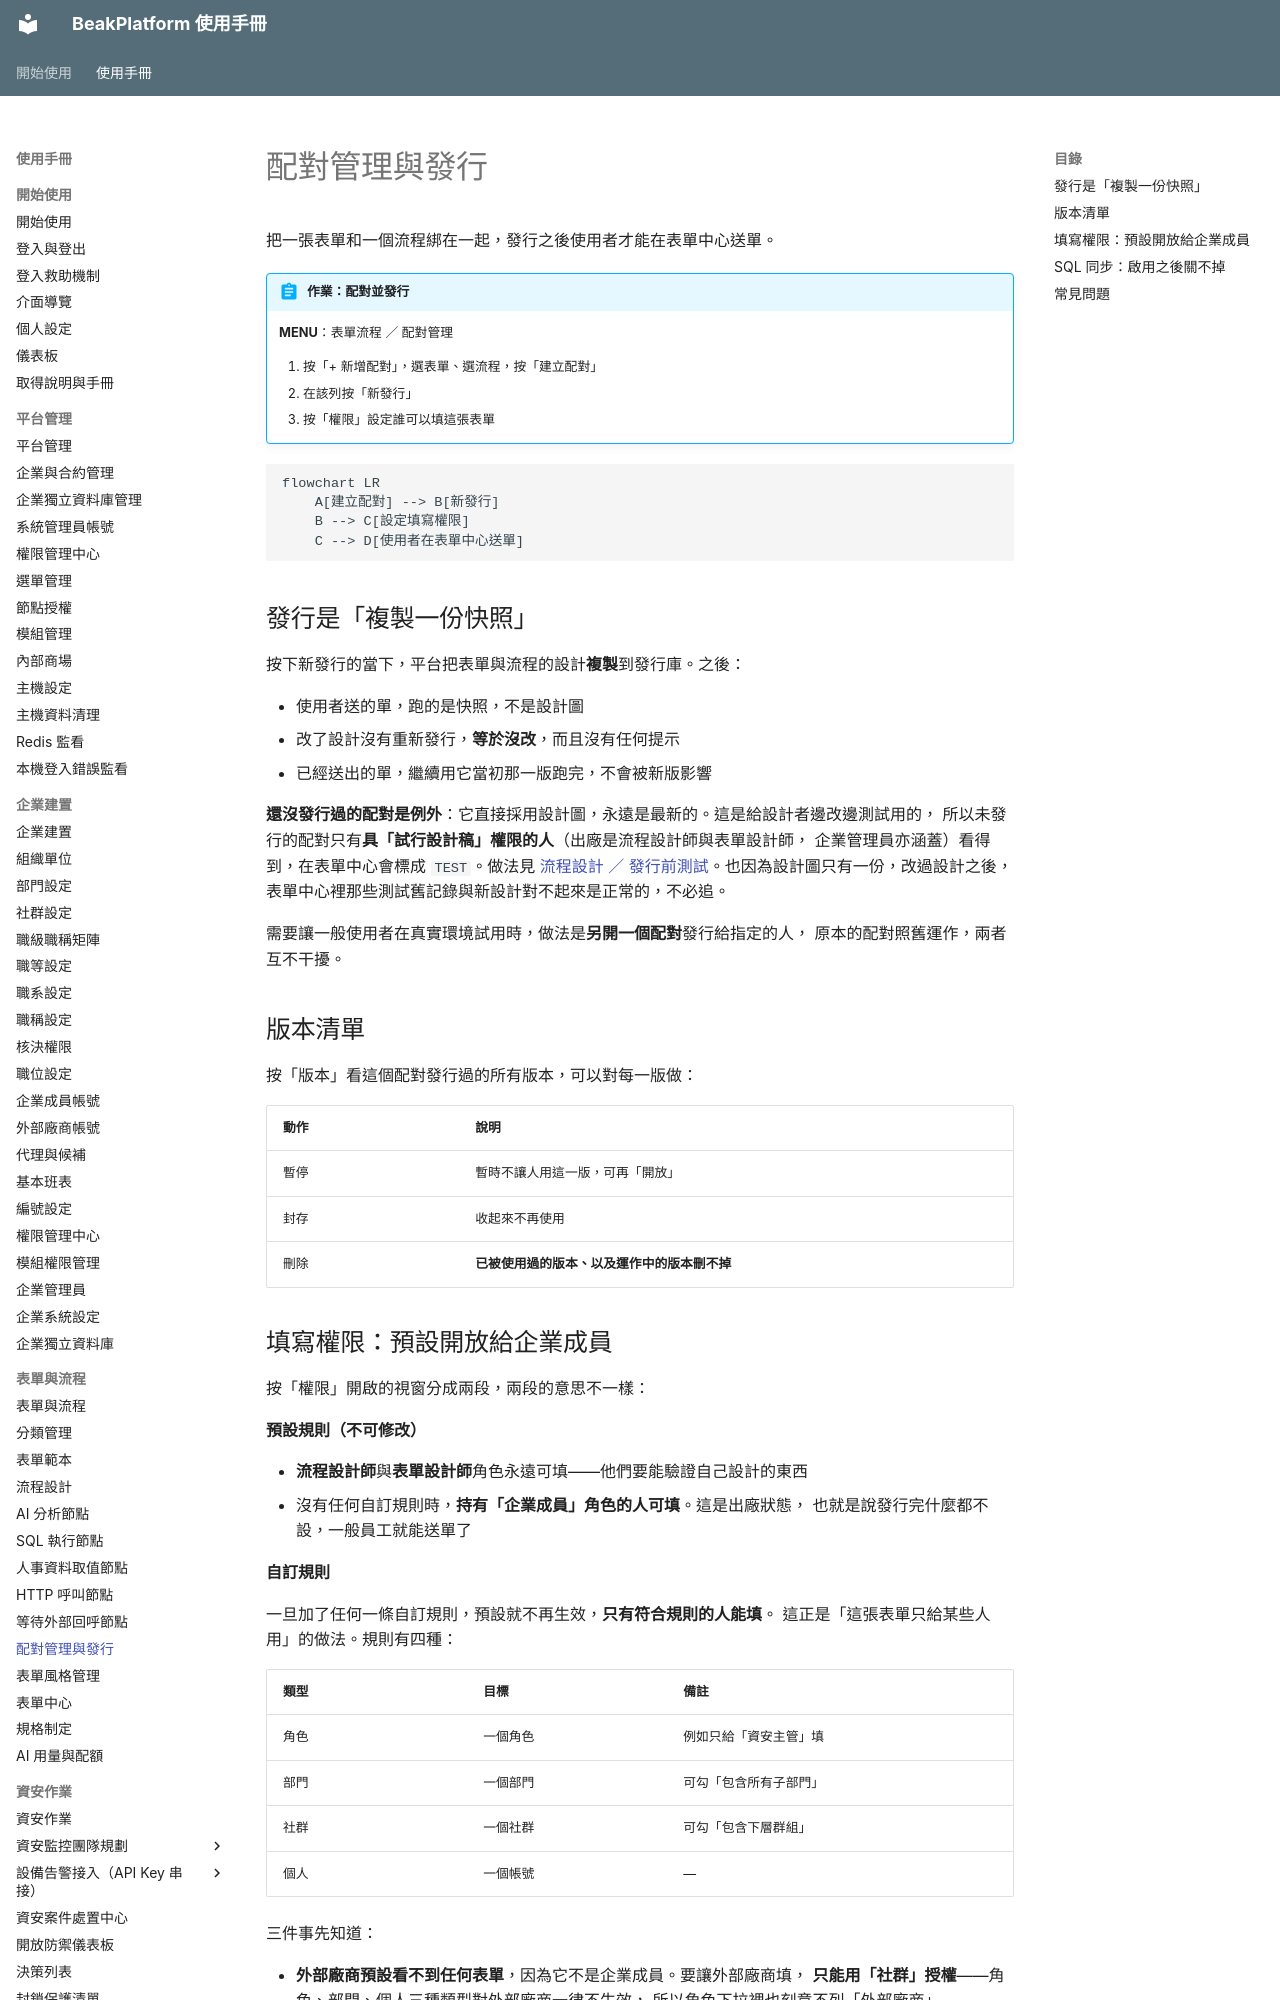

repository: ethan-beakmask/BeakPlatform · page: manual/04_form_workflow/mappings.html · generator: mkdocs

---
title: 配對管理與發行
audience: ORG_ADMIN
order: 40
nav_menu: form_workflow.mappings
requires:
  - manual/04_form_workflow/templates
  - manual/04_form_workflow/workflows
produces:
  - 已發行版本
  - 表單填寫權限
covers:
  - modules/form_workflow/api/mappings.py
  - modules/form_workflow/api/mapping_permissions.py
  - modules/form_workflow/api/fc_available.py
  - modules/form_workflow/services/fill_permission_service.py
  - modules/form_workflow/services/sql_sync/**
  - modules/form_workflow/templates/modules/form_workflow/mappings_list.html
---

# 配對管理與發行

把一張表單和一個流程綁在一起，發行之後使用者才能在表單中心送單。

!!! abstract "作業：配對並發行"
    **MENU**：表單流程 ／ 配對管理

    1. 按「+ 新增配對」，選表單、選流程，按「建立配對」
    2. 在該列按「新發行」
    3. 按「權限」設定誰可以填這張表單

```mermaid
flowchart LR
    A[建立配對] --> B[新發行]
    B --> C[設定填寫權限]
    C --> D[使用者在表單中心送單]
```

## 發行是「複製一份快照」

按下新發行的當下，平台把表單與流程的設計**複製**到發行庫。之後：

- 使用者送的單，跑的是快照，不是設計圖
- 改了設計沒有重新發行，**等於沒改**，而且沒有任何提示
- 已經送出的單，繼續用它當初那一版跑完，不會被新版影響

**還沒發行過的配對是例外**：它直接採用設計圖，永遠是最新的。這是給設計者邊改邊測試用的，
所以未發行的配對只有**具「試行設計稿」權限的人**（出廠是流程設計師與表單設計師，
企業管理員亦涵蓋）看得到，在表單中心會標成 `TEST`。做法見
[流程設計 ／ 發行前測試](workflows.md)。也因為設計圖只有一份，改過設計之後，
表單中心裡那些測試舊記錄與新設計對不起來是正常的，不必追。

需要讓一般使用者在真實環境試用時，做法是**另開一個配對**發行給指定的人，
原本的配對照舊運作，兩者互不干擾。

## 版本清單

按「版本」看這個配對發行過的所有版本，可以對每一版做：

| 動作 | 說明 |
|---|---|
| 暫停 | 暫時不讓人用這一版，可再「開放」 |
| 封存 | 收起來不再使用 |
| 刪除 | **已被使用過的版本、以及運作中的版本刪不掉** |
